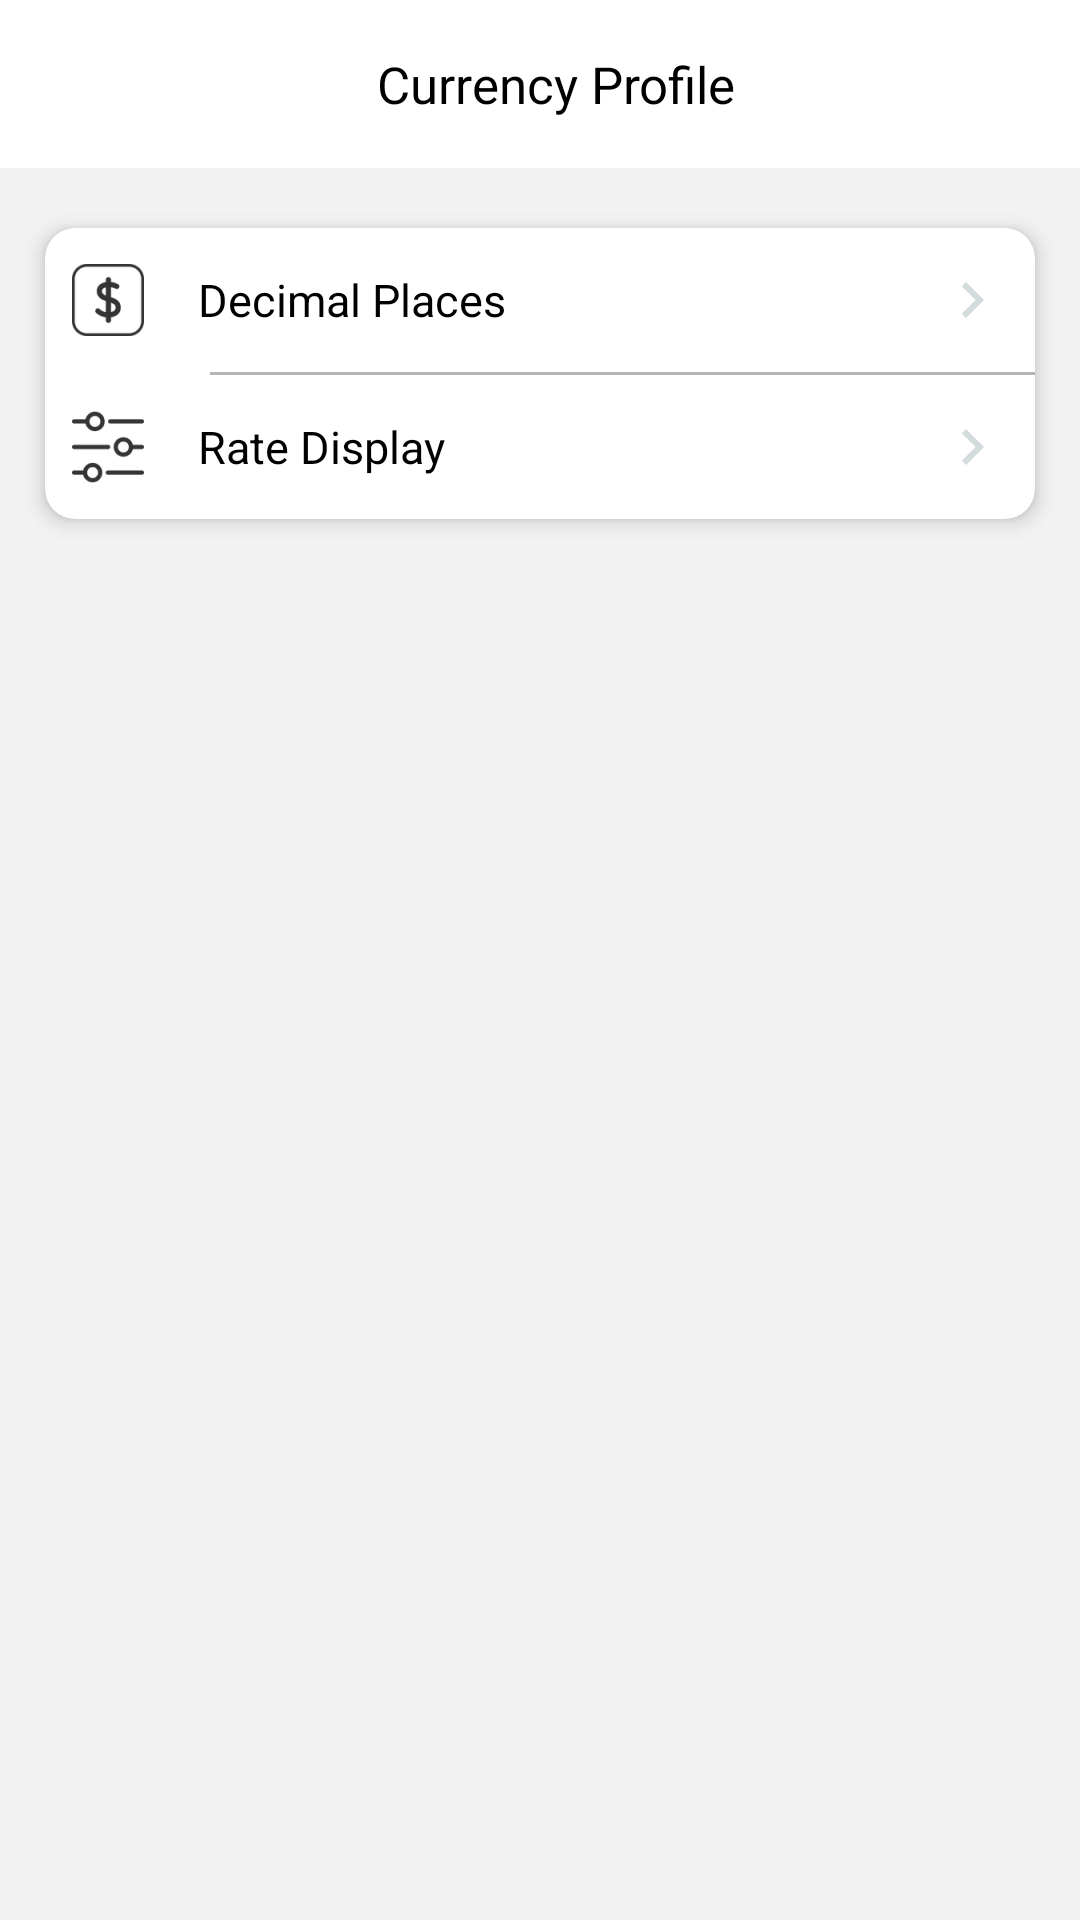

Android layout source for this screen:
<!-- AndroidManifest.xml: application theme Theme.ExpanseTracker -->
<!-- res/layout/activity_currency.xml -->
<?xml version="1.0" encoding="utf-8"?>
<LinearLayout xmlns:android="http://schemas.android.com/apk/res/android"
    xmlns:app="http://schemas.android.com/apk/res-auto"
    xmlns:tools="http://schemas.android.com/tools"
    android:layout_width="match_parent"
    android:layout_height="match_parent"
    android:background="#52D8D7D7"
    android:orientation="vertical"
    tools:context=".CurrencyActivity">

    <LinearLayout
        android:layout_width="match_parent"
        android:layout_height="?attr/actionBarSize"
        android:background="@color/white"
        android:orientation="horizontal">

        <ImageView
            android:id="@+id/back"
            android:layout_width="match_parent"
            android:layout_height="match_parent"
            android:layout_weight="9"
            android:padding="5dp"
            android:src="@drawable/ic_back"
            app:tint="@color/black" />

        <TextView
            android:id="@+id/activityname"
            android:layout_width="match_parent"
            android:layout_height="match_parent"
            android:layout_marginEnd="25dp"
            android:layout_weight="1"
            android:gravity="center"
            android:text="@string/currency_profile"
            android:textColor="@color/black"
            android:textSize="17sp" />


    </LinearLayout>

    <androidx.cardview.widget.CardView
        android:layout_width="match_parent"
        android:layout_height="wrap_content"
        android:layout_marginHorizontal="15dp"
        android:layout_marginTop="20dp"
        app:cardBackgroundColor="@color/white"
        app:cardCornerRadius="10dp"
        app:cardElevation="4dp">

        <LinearLayout
            android:layout_width="match_parent"
            android:layout_height="match_parent"
            android:orientation="vertical">

            <LinearLayout
                android:id="@+id/currency"
                android:layout_width="match_parent"
                android:layout_height="match_parent"
                android:layout_weight="1"
                android:gravity="center"
                android:orientation="horizontal"
                android:paddingHorizontal="3dp"
                android:paddingVertical="12dp">

                <ImageView
                    android:layout_width="match_parent"
                    android:layout_height="match_parent"
                    android:layout_weight="4"
                    android:src="@drawable/ic_dollar"
                    tools:ignore="NestedWeights" />

                <TextView
                    android:layout_width="match_parent"
                    android:layout_height="match_parent"
                    android:layout_marginStart="12dp"
                    android:layout_weight="1"
                    android:gravity="center_vertical"
                    android:text="@string/decimal_places"
                    android:textColor="@color/black"
                    android:textSize="15sp" />

                <ImageView
                    android:layout_width="match_parent"
                    android:layout_height="match_parent"
                    android:layout_weight="4"
                    android:src="@drawable/ic_right" />

            </LinearLayout>

            <View
                android:layout_width="match_parent"
                android:layout_height="1dp"
                android:layout_marginStart="55dp"
                android:background="#4A000000" />

            <LinearLayout
                android:id="@+id/settings"
                android:layout_width="match_parent"
                android:layout_height="match_parent"
                android:layout_weight="1"
                android:gravity="center"
                android:orientation="horizontal"
                android:paddingHorizontal="3dp"
                android:paddingVertical="12dp">

                <ImageView
                    android:layout_width="match_parent"
                    android:layout_height="match_parent"
                    android:layout_weight="4"
                    android:src="@drawable/ic_settings_line"
                    tools:ignore="NestedWeights" />

                <TextView
                    android:layout_width="match_parent"
                    android:layout_height="match_parent"
                    android:layout_marginStart="12dp"
                    android:layout_weight="1"
                    android:gravity="center_vertical"
                    android:text="@string/rate_display"
                    android:textColor="@color/black"
                    android:textSize="15sp" />

                <ImageView
                    android:layout_width="match_parent"
                    android:layout_height="match_parent"
                    android:layout_weight="4"
                    android:src="@drawable/ic_right" />

            </LinearLayout>


        </LinearLayout>

    </androidx.cardview.widget.CardView>

</LinearLayout>
<!-- resources referenced by this layout -->
<resources>
  <color name="black">#FF000000</color>
  <color name="white">#FFFFFFFF</color>
  <!-- drawable ic_dollar: png bitmap (drawable-hdpi, 653 bytes) -->
  <!-- drawable ic_right (drawable) -->
  <vector android:autoMirrored="true" android:height="24dp"
      android:tint="#D4DBDC" android:viewportHeight="24"
      android:viewportWidth="24" android:width="24dp" xmlns:android="http://schemas.android.com/apk/res/android">
      <path android:fillColor="@android:color/white" android:pathData="M10,6L8.59,7.41 13.17,12l-4.58,4.59L10,18l6,-6z"/>
  </vector>
  <!-- drawable ic_settings_line: png bitmap (drawable-hdpi, 686 bytes) -->
  <string name="currency_profile">Currency Profile</string>
  <string name="decimal_places">Decimal Places</string>
  <string name="rate_display">Rate Display</string>
  <style name="Theme.ExpanseTracker" parent="Theme.MaterialComponents.DayNight.NoActionBar">
          
          <item name="colorPrimary">@color/purple_500</item>
          <item name="colorPrimaryVariant">@color/purple_700</item>
          <item name="colorOnPrimary">@color/white</item>
  
  
  
  
          
          <item name="android:statusBarColor" tools:targetApi="l">?attr/colorPrimaryVariant</item>
          
      </style>
  <color name="purple_500">@color/firstcolor</color>
  <color name="purple_700">@color/firstcolor</color>
  <color name="firstcolor"> #141C2E</color>
</resources>
